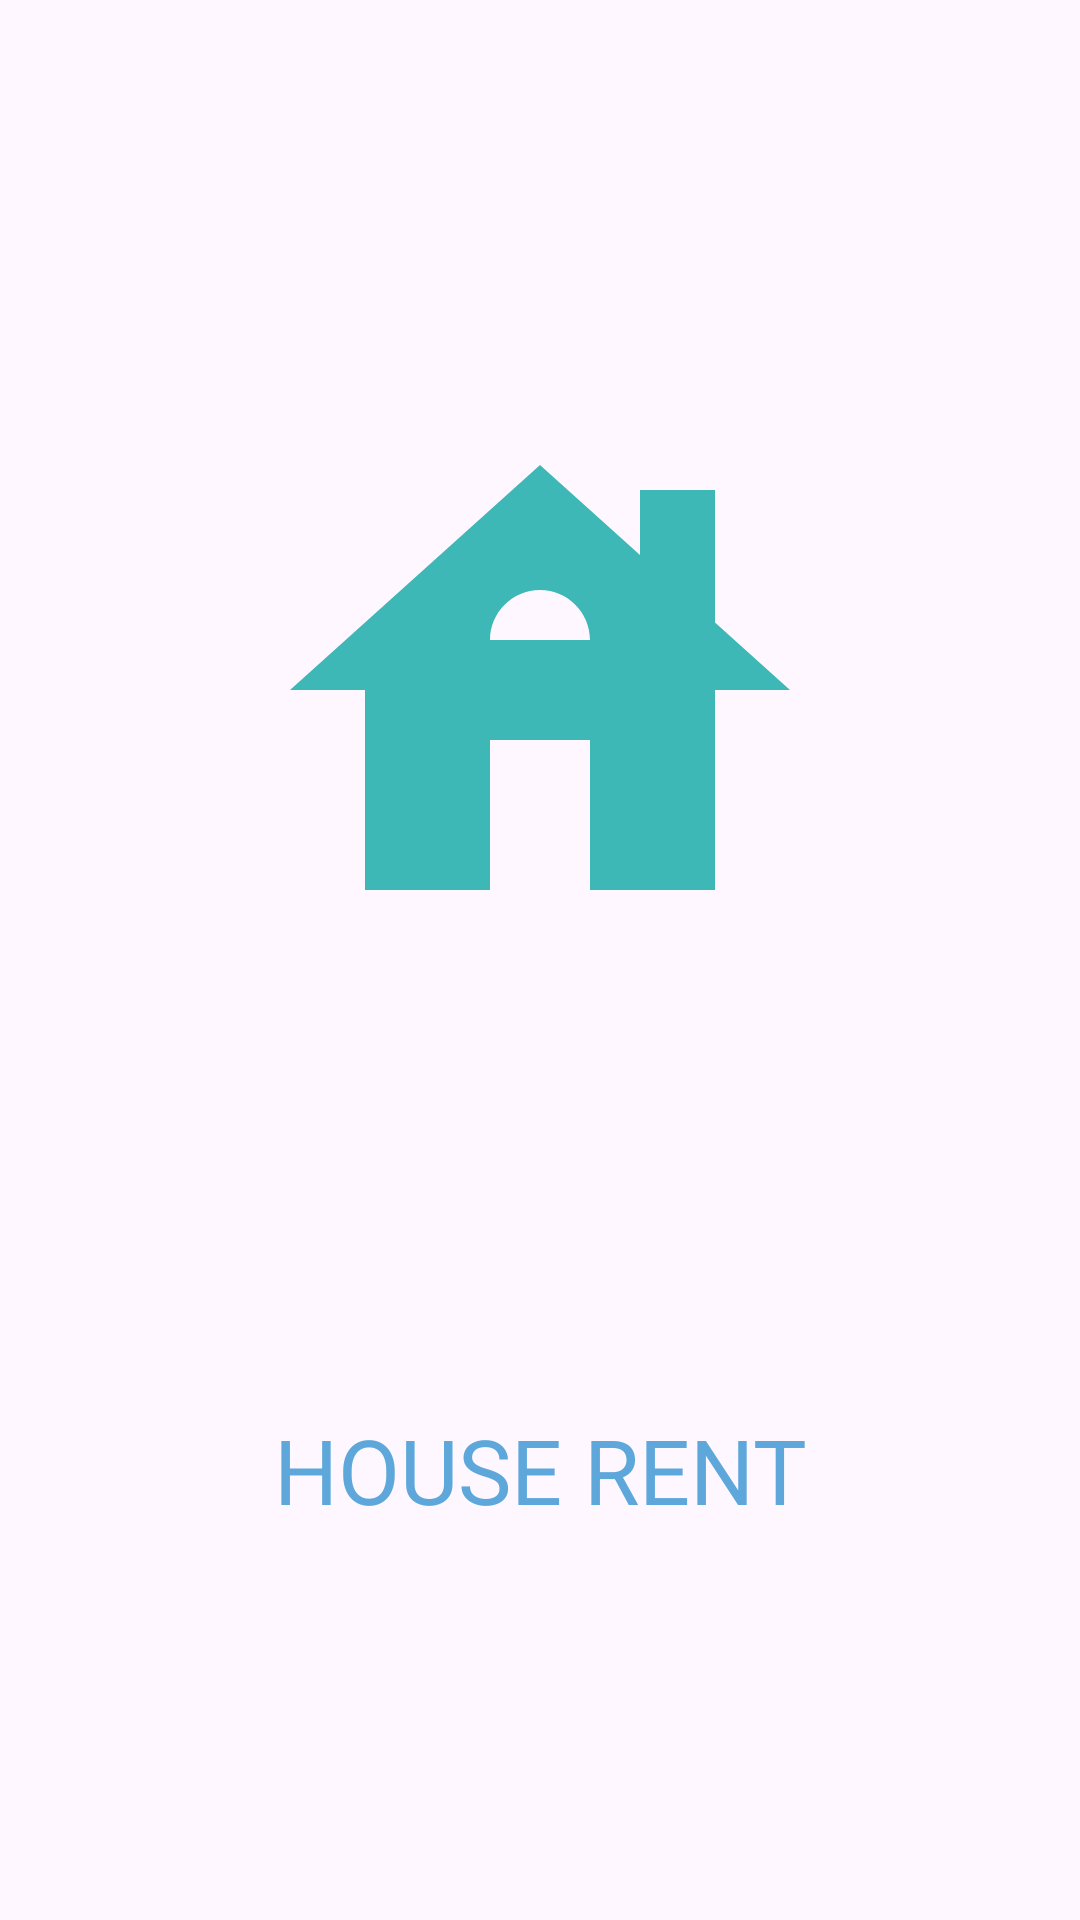

The Android layout XML behind this screen, and the referenced resources:
<!-- AndroidManifest.xml: activity theme Theme.HouseRent -->
<!-- res/layout/activity_main.xml -->
<?xml version="1.0" encoding="utf-8"?>
<androidx.constraintlayout.widget.ConstraintLayout xmlns:android="http://schemas.android.com/apk/res/android"
    xmlns:app="http://schemas.android.com/apk/res-auto"
    android:layout_width="match_parent"
    android:layout_height="match_parent">

    <ImageView
        android:id="@+id/rotatingImage"
        android:layout_width="200dp"
        android:layout_height="200dp"
        android:src="@drawable/baseline_house_24"
        app:layout_constraintBottom_toTopOf="@id/app_name"
        app:layout_constraintEnd_toEndOf="parent"
        app:layout_constraintStart_toStartOf="parent"
        app:layout_constraintTop_toTopOf="parent" />

    <TextView
        android:id="@+id/app_name"
        android:layout_width="wrap_content"
        android:layout_height="wrap_content"
        app:layout_constraintBottom_toBottomOf="parent"
        app:layout_constraintEnd_toEndOf="parent"
        app:layout_constraintStart_toStartOf="parent"
        app:layout_constraintTop_toBottomOf="@id/rotatingImage"
        android:layout_marginTop="10dp"
        android:text="@string/app_name"
        android:textSize="30sp"
        android:textAllCaps="true"
        android:textStyle="bold"
        android:textColor="@color/cyan_3"
        android:textFontWeight="600"/>

</androidx.constraintlayout.widget.ConstraintLayout>
<!-- resources referenced by this layout -->
<resources>
  <color name="cyan_3">#5DA7DB</color>
  <!-- drawable baseline_house_24 (drawable) -->
  <vector xmlns:android="http://schemas.android.com/apk/res/android" android:height="24dp" android:tint="#3DB8B7" android:viewportHeight="24" android:viewportWidth="24" android:width="24dp">
        
      <path android:fillColor="@android:color/white" android:pathData="M19,9.3V4h-3v2.6L12,3L2,12h3v8h5v-6h4v6h5v-8h3L19,9.3zM10,10c0,-1.1 0.9,-2 2,-2s2,0.9 2,2H10z"/>
      
  </vector>
  <string name="app_name">House Rent</string>
  <style name="Theme.HouseRent" parent="Base.Theme.HouseRent" />
  <style name="Base.Theme.HouseRent" parent="Theme.Material3.DayNight.NoActionBar">
          
          
      </style>
</resources>
